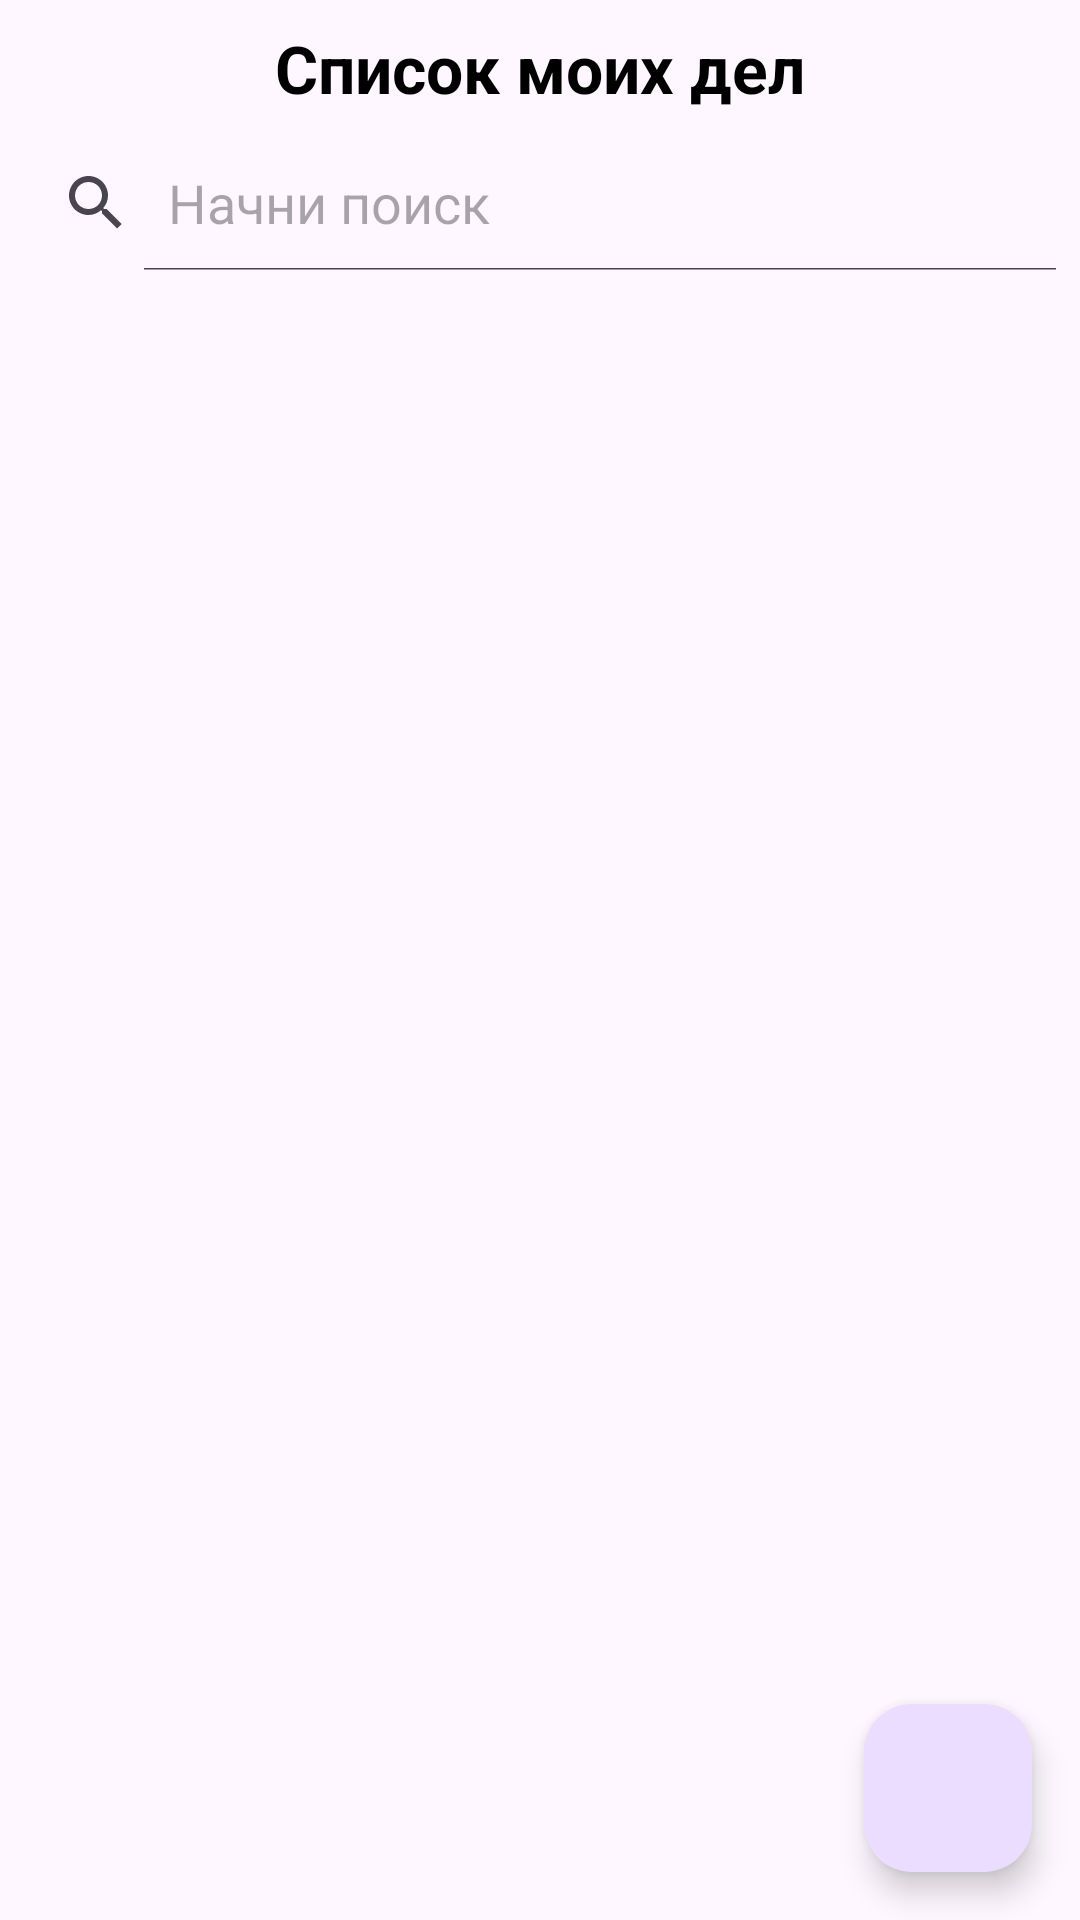

Layout XML and referenced resources for this Android screen:
<!-- AndroidManifest.xml: application theme Theme.AdvancedRec -->
<!-- res/layout/fragment_to_do_list.xml -->
<?xml version="1.0" encoding="utf-8"?>
<androidx.constraintlayout.widget.ConstraintLayout xmlns:android="http://schemas.android.com/apk/res/android"
    xmlns:app="http://schemas.android.com/apk/res-auto"
    xmlns:tools="http://schemas.android.com/tools"
    android:layout_width="match_parent"
    android:layout_height="match_parent"
    tools:context=".ui.fragments.ToDoListFragment">


    <android.widget.SearchView
        android:id="@+id/search_view"
        android:layout_width="match_parent"
        android:layout_height="45dp"

        android:layout_marginTop="8dp"
        android:iconifiedByDefault="false"
        android:queryHint="Начни поиск"
        app:layout_constraintEnd_toEndOf="parent"
        app:layout_constraintHorizontal_bias="1.0"
        app:layout_constraintStart_toStartOf="parent"
        app:layout_constraintTop_toBottomOf="@+id/textView" />

    <TextView
        android:id="@+id/textView"
        android:layout_width="0dp"
        android:layout_height="wrap_content"
        android:layout_marginStart="8dp"
        android:layout_marginTop="8dp"
        android:layout_marginEnd="8dp"
        android:gravity="center"
        android:text="@string/label_to_do_list"
        android:textColor="@color/black"
        android:textSize="22sp"
        android:textStyle="bold"
        app:layout_constraintEnd_toEndOf="parent"
        app:layout_constraintStart_toStartOf="parent"
        app:layout_constraintTop_toTopOf="parent" />

    <androidx.recyclerview.widget.RecyclerView
        android:id="@+id/rv_to_do_list"
        android:layout_width="match_parent"
        android:layout_height="0dp"
        android:layout_marginTop="8dp"
        app:layout_constraintBottom_toBottomOf="parent"
        app:layout_constraintEnd_toEndOf="parent"
        app:layout_constraintStart_toStartOf="parent"
        app:layout_constraintTop_toBottomOf="@+id/search_view"
        tools:listitem="@layout/item_for_rv_to_do_list" />

    <com.google.android.material.floatingactionbutton.FloatingActionButton
        android:id="@+id/btn_add_new_case"
        android:layout_width="wrap_content"
        android:layout_height="wrap_content"
        android:layout_marginEnd="16dp"
        android:layout_marginBottom="16dp"
        android:src="@drawable/add_case"
        app:layout_constraintBottom_toBottomOf="parent"
        app:layout_constraintEnd_toEndOf="parent"
        app:maxImageSize="40dp" />


</androidx.constraintlayout.widget.ConstraintLayout>
<!-- res/layout/item_for_rv_to_do_list.xml (included above) -->
<?xml version="1.0" encoding="utf-8"?>
<com.google.android.material.card.MaterialCardView xmlns:android="http://schemas.android.com/apk/res/android"
    xmlns:app="http://schemas.android.com/apk/res-auto"
    xmlns:tools="http://schemas.android.com/tools"
    android:layout_width="match_parent"
    android:layout_height="wrap_content"
    android:layout_margin="4dp"
    android:backgroundTint="@color/white"
    android:elevation="6dp"
    app:cardCornerRadius="12dp"
    app:cardElevation="6dp">

    <androidx.constraintlayout.widget.ConstraintLayout
        android:layout_width="match_parent"
        android:layout_height="match_parent">


        <TextView
            android:id="@+id/tv_num"
            android:layout_width="wrap_content"
            android:layout_height="wrap_content"
            android:layout_marginStart="8dp"
            android:text=""
            android:textSize="18sp"
            app:layout_constraintBottom_toBottomOf="@+id/tv_name"
            app:layout_constraintStart_toStartOf="parent"
            app:layout_constraintTop_toTopOf="@+id/tv_name" />

        <TextView
            android:id="@+id/tv_name"
            android:layout_width="0dp"
            android:layout_height="wrap_content"
            android:layout_marginStart="8dp"
            android:layout_marginTop="8dp"
            android:layout_marginEnd="8dp"
            android:layout_marginBottom="24dp"
            android:text=""
            android:textSize="18sp"
            app:layout_constraintBottom_toBottomOf="parent"
            app:layout_constraintEnd_toStartOf="@+id/img_completed"
            app:layout_constraintStart_toEndOf="@+id/tv_num"
            app:layout_constraintTop_toBottomOf="@+id/tv_date" />

        <ImageView
            android:id="@+id/img_completed"
            android:layout_width="wrap_content"
            android:layout_height="wrap_content"
            android:layout_marginEnd="8dp"
            android:src="@drawable/completed_white"
            android:text=""
            app:layout_constraintBottom_toBottomOf="@+id/tv_name"
            app:layout_constraintEnd_toEndOf="parent"
            app:layout_constraintTop_toTopOf="@+id/tv_name"
            app:tint="#4CAF50" />

        <TextView
            android:id="@+id/tv_date"
            android:layout_width="0dp"
            android:layout_height="wrap_content"
            android:layout_marginStart="8dp"
            android:layout_marginTop="8dp"
            android:layout_marginEnd="8dp"
            android:gravity="center"
            android:textColor="@color/black"
            android:textSize="20sp"
            android:text=""
            app:layout_constraintEnd_toEndOf="parent"
            app:layout_constraintStart_toStartOf="parent"
            app:layout_constraintTop_toTopOf="parent" />
    </androidx.constraintlayout.widget.ConstraintLayout>

</com.google.android.material.card.MaterialCardView>
<!-- resources referenced by this layout -->
<resources>
  <color name="black">#FF000000</color>
  <color name="white">#FFFFFFFF</color>
  <string name="label_to_do_list">Список моих дел</string>
  <style name="Theme.AdvancedRec" parent="Base.Theme.AdvancedRec" />
  <style name="Base.Theme.AdvancedRec" parent="Theme.Material3.DayNight.NoActionBar">
          
          
      </style>
</resources>
